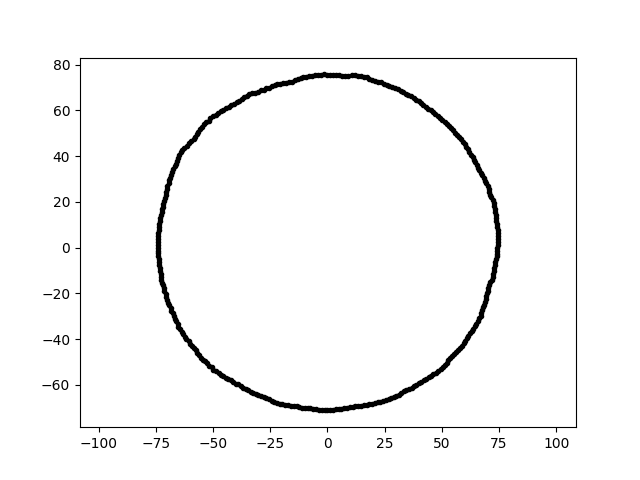

Data behind this chart, as committed beside it:
-1.306468158296219443e-14, -7.112081400154632149e+01, 1.200000000000000000e+01
4.623972185681904458e-15, 7.551519652688912743e+01, 1.200000000000000000e+01
-4.437102847783445725e+01, -5.679232661200504140e+01, 1.200000000000000000e+01
7.480041471827007626e+01, 2.612088040263843336e+00, 1.200000000000000000e+01
5.579304704288946226e+01, 5.023628520111731177e+01, 1.200000000000000000e+01
4.922399488443733873e+01, 5.662572859226531108e+01, 1.200000000000000000e+01
-7.401935614792614615e+01, 2.584812873969321689e+00, 1.200000000000000000e+01
-4.871707390511679847e+01, -5.410579196488143339e+01, 1.200000000000000000e+01
-6.934367999101529279e+01, 2.801666531229080448e+01, 1.200000000000000000e+01
7.477146370347890070e+01, 3.918606366441848898e+00, 1.200000000000000000e+01
7.449324801901542514e+01, 6.517314710888844509e+00, 1.200000000000000000e+01
-2.676080380723551144e+01, 6.971427736064548242e+01, 1.200000000000000000e+01
-7.070388220867982909e+01, -2.027401197857320270e+01, 1.200000000000000000e+01
-7.115060221079009750e+01, 2.175292210009891392e+01, 1.200000000000000000e+01
1.101349635638277391e+01, -6.953647930197989524e+01, 1.200000000000000000e+01
1.348599812955922417e+01, -6.937944583679188781e+01, 1.200000000000000000e+01
-5.109129722947612606e+01, 5.674263410191425550e+01, 1.200000000000000000e+01
-1.227433209565230499e+01, -6.961119646202305944e+01, 1.200000000000000000e+01
4.636887558946548893e+01, -5.526027406829947353e+01, 1.200000000000000000e+01
-6.137590009246748224e+01, 4.459220161178579644e+01, 1.200000000000000000e+01
1.586901255657783771e+01, 7.465783428136771249e+01, 1.200000000000000000e+01
-1.419891958716873503e+01, 7.304710878460841172e+01, 1.200000000000000000e+01
-7.392444919474937137e+01, 5.169301056868846445e+00, 1.200000000000000000e+01
-7.374618871239310636e+01, -5.156835869642141468e+00, 1.200000000000000000e+01
4.099965962772647998e+01, 6.313393938905925040e+01, 1.200000000000000000e+01
8.594880115205732807e+00, -6.999968116514556016e+01, 1.200000000000000000e+01
7.369247499749991448e+01, -5.153079840802044842e+00, 1.200000000000000000e+01
7.124672268441503320e+01, 2.314946349221024846e+01, 1.200000000000000000e+01
-2.201762801949693582e+01, -6.776329128325426154e+01, 1.200000000000000000e+01
7.270004238519027240e+01, -1.021732463971390992e+01, 1.200000000000000000e+01
-5.533663472950367179e+01, -4.810340268573833811e+01, 1.200000000000000000e+01
-4.763481071673005118e+01, 5.882409230617536622e+01, 1.200000000000000000e+01
-3.011735024328163490e+01, -6.458686602412775812e+01, 1.200000000000000000e+01
3.779177487910089184e+01, 6.545727419880789455e+01, 1.200000000000000000e+01
7.382894256480989625e+00, -7.024354668314714445e+01, 1.200000000000000000e+01
-4.945272129219087986e+00, -7.072068626858107621e+01, 1.200000000000000000e+01
7.185210131221495544e+01, -1.396663366526300010e+01, 1.200000000000000000e+01
-7.121102571678530069e+01, -1.908093683300453591e+01, 1.200000000000000000e+01
-7.120067562728630151e+01, -1.775232225523641105e+01, 1.200000000000000000e+01
6.144505876967575375e+01, 4.302429333626559327e+01, 1.200000000000000000e+01
7.173028628553167607e+01, 2.193014930730040035e+01, 1.200000000000000000e+01
4.411543061225602713e+01, 6.071968110850975364e+01, 1.200000000000000000e+01
5.997738517933181868e+01, 4.519620151646078909e+01, 1.200000000000000000e+01
-3.969672168933936973e+01, 6.352803440918259525e+01, 1.200000000000000000e+01
6.159526633575208798e+00, -7.040371158201637058e+01, 1.200000000000000000e+01
7.377378583220342989e+01, 1.168461977965574405e+01, 1.200000000000000000e+01
-2.539122918835749587e+01, -6.614641349772408319e+01, 1.200000000000000000e+01
-3.288628454780475607e+01, 6.742687554363391200e+01, 1.200000000000000000e+01
5.842795544623339765e+01, 4.731402541258906069e+01, 1.200000000000000000e+01
-7.234301669806187363e+01, 1.537698289017702713e+01, 1.200000000000000000e+01
4.856936731214960190e+01, -5.394174717420932552e+01, 1.200000000000000000e+01
-6.361696227800949544e+01, -3.672927029623505746e+01, 1.200000000000000000e+01
1.593135643838157911e+01, -6.900628605747138522e+01, 1.200000000000000000e+01
-1.300034019203976143e+01, 7.372859297996050998e+01, 1.200000000000000000e+01
1.317785886655468364e+00, 7.549590288404769467e+01, 1.200000000000000000e+01
1.717879837698124135e+01, 7.440955071908608431e+01, 1.200000000000000000e+01
6.848690462644319155e+01, -2.492719472105357781e+01, 1.200000000000000000e+01
4.320735520269560936e+01, -5.733809697765094171e+01, 1.200000000000000000e+01
9.814902081778871690e+00, -6.983665710085512046e+01, 1.200000000000000000e+01
-9.177853122858094181e+00, 7.474761529762487555e+01, 1.200000000000000000e+01
-7.040097246262862996e+01, -2.152373728635183525e+01, 1.200000000000000000e+01
... 299 more rows
